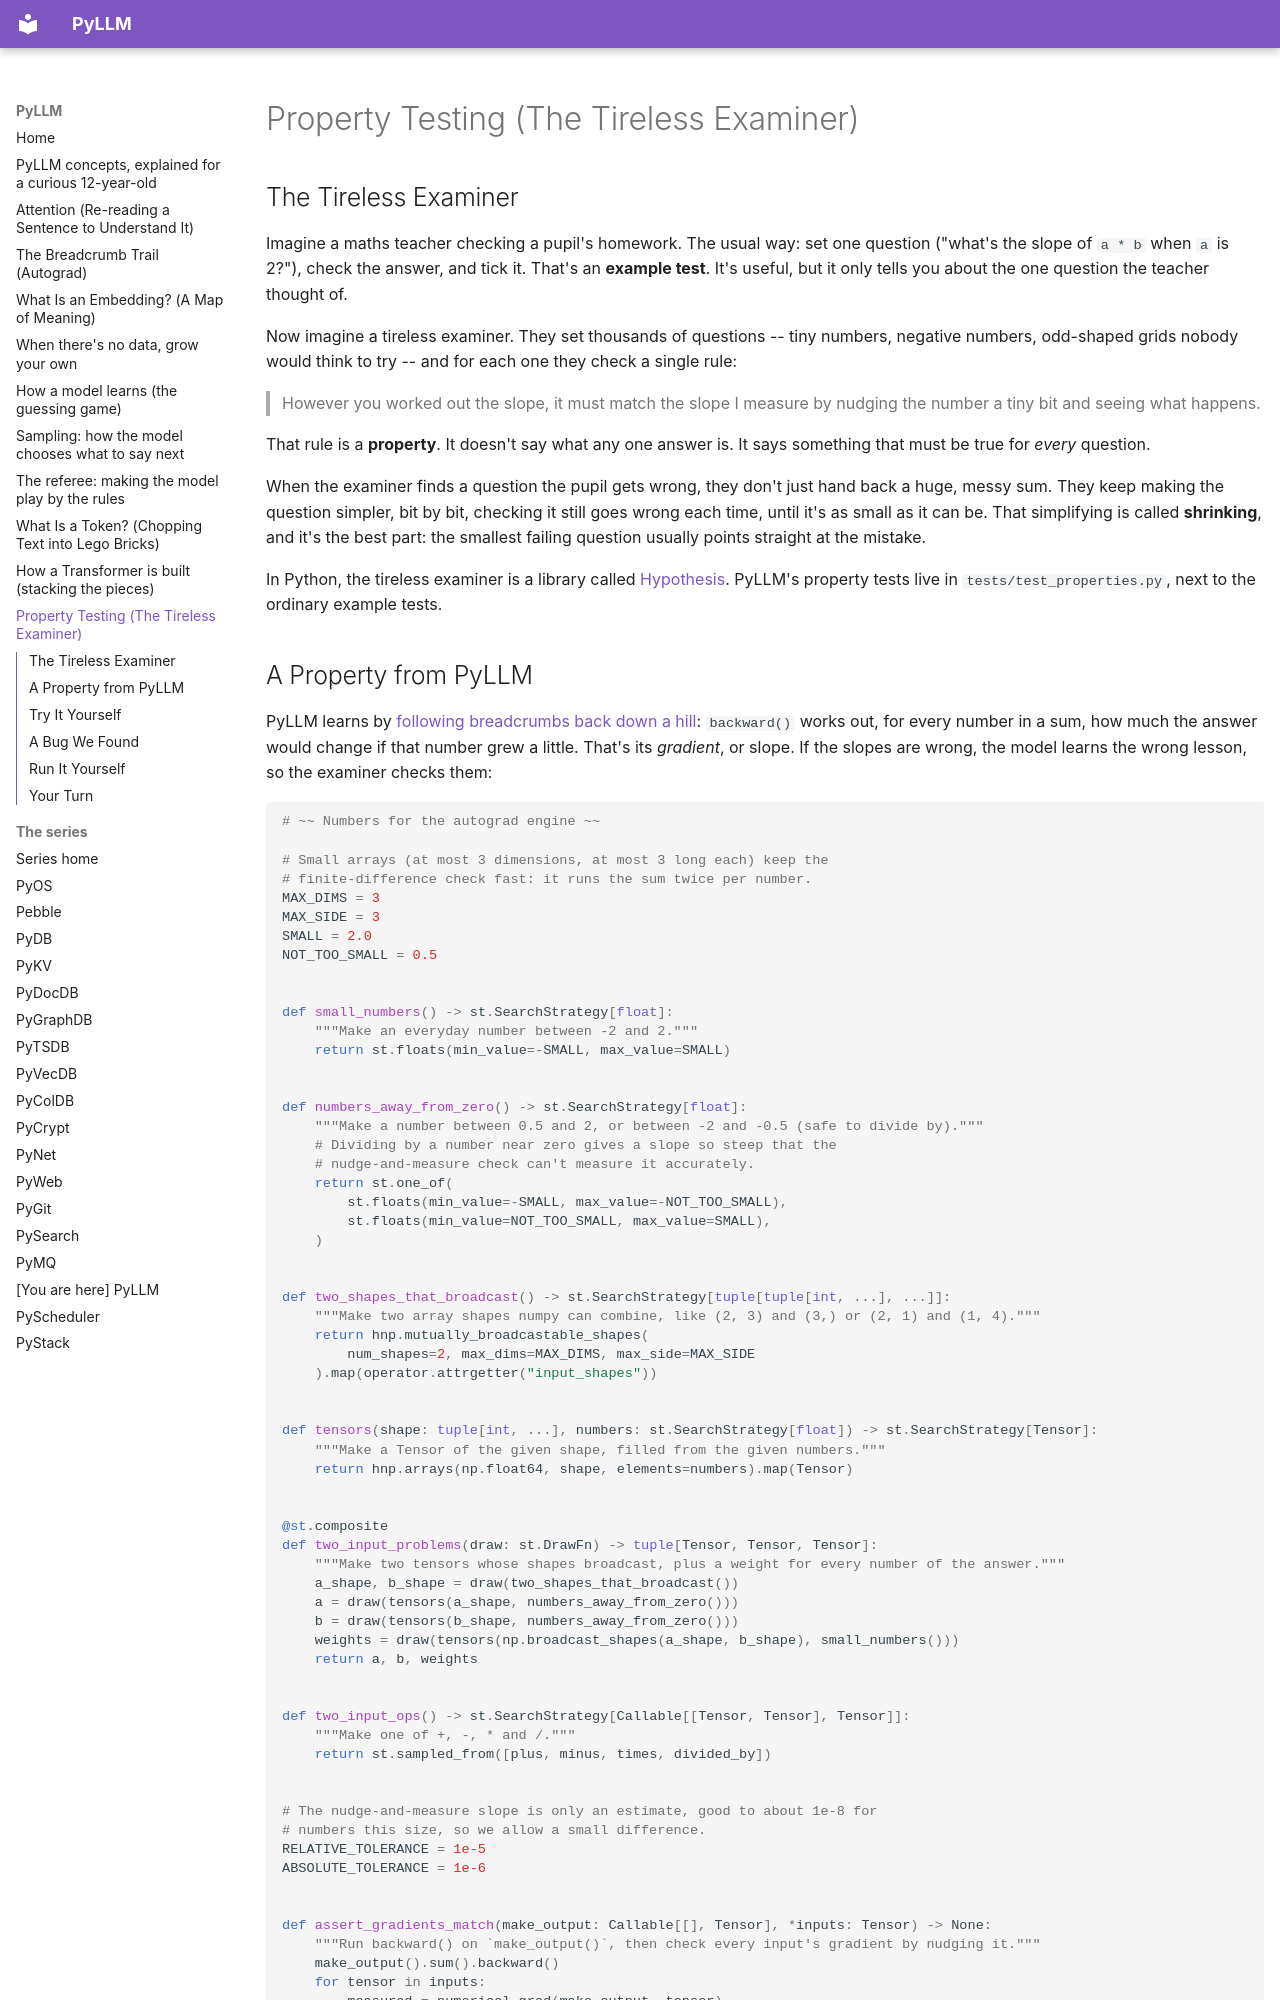

repository: robcox2910/pyllm · page: property-testing/index.html · generator: mkdocs

# Property Testing (The Tireless Examiner)

## The Tireless Examiner

Imagine a maths teacher checking a pupil's homework. The usual way: set
one question ("what's the slope of `a * b` when `a` is 2?"), check the
answer, and tick it. That's an **example test**. It's useful, but it only
tells you about the one question the teacher thought of.

Now imagine a tireless examiner. They set thousands of questions -- tiny
numbers, negative numbers, odd-shaped grids nobody would think to try --
and for each one they check a single rule:

> However you worked out the slope, it must match the slope I measure by
> nudging the number a tiny bit and seeing what happens.

That rule is a **property**. It doesn't say what any one answer is. It
says something that must be true for *every* question.

When the examiner finds a question the pupil gets wrong, they don't just
hand back a huge, messy sum. They keep making the question simpler, bit
by bit, checking it still goes wrong each time, until it's as small as it
can be. That simplifying is called **shrinking**, and it's the best part:
the smallest failing question usually points straight at the mistake.

In Python, the tireless examiner is a library called
[Hypothesis](https://hypothesis.readthedocs.io/). PyLLM's property tests
live in `tests/test_properties.py`, next to the ordinary example tests.
